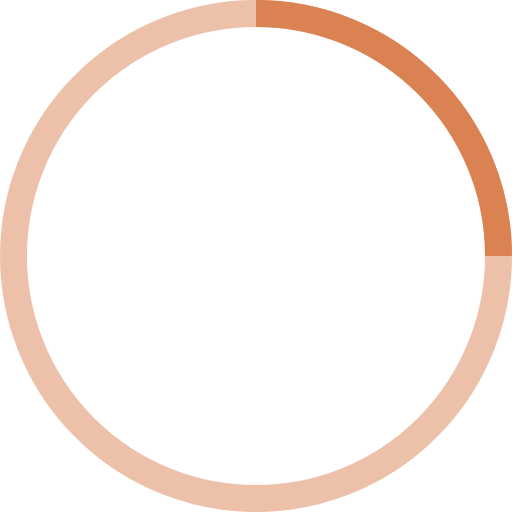
t = 0.00 s
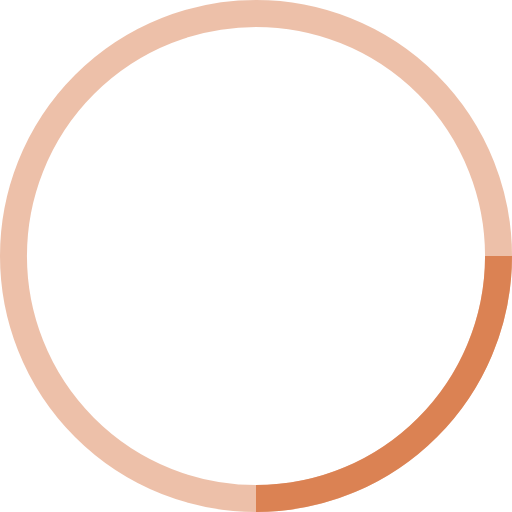
t = 0.25 s
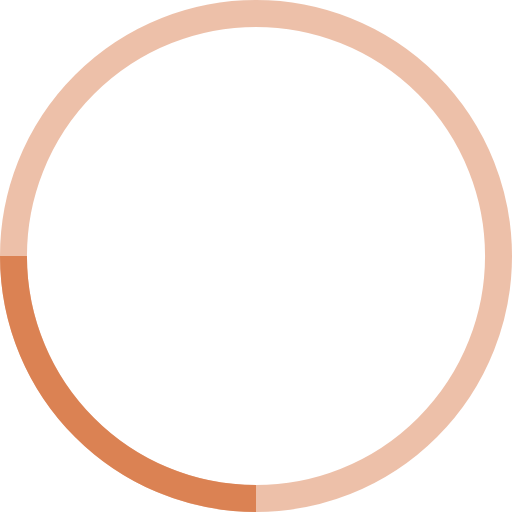
t = 0.50 s
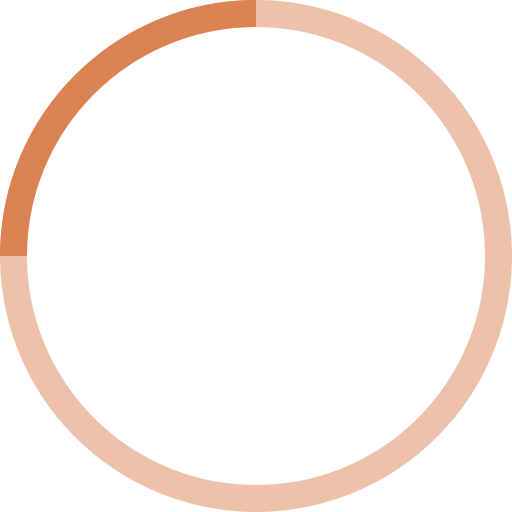
t = 0.75 s

The animated SVG that drew these frames (rendered in a browser with its animation timeline set to each time). Animation: 1 SMIL element (animateTransform=1); one cycle of 1.00 s, repeats indefinitely.

<!-- By Sam Herbert (@sherb), for everyone. More @ http://goo.gl/7AJzbL -->
<svg width="38" height="38" viewBox="0 0 38 38" xmlns="http://www.w3.org/2000/svg" stroke="#db8253">
    <g fill="none" fill-rule="evenodd">
        <g transform="translate(1 1)" stroke-width="2">
            <circle stroke-opacity=".5" cx="18" cy="18" r="18"/>
            <path d="M36 18c0-9.94-8.06-18-18-18">
                <animateTransform
                    attributeName="transform"
                    type="rotate"
                    from="0 18 18"
                    to="360 18 18"
                    dur="1s"
                    repeatCount="indefinite"/>
            </path>
        </g>
    </g>
</svg>